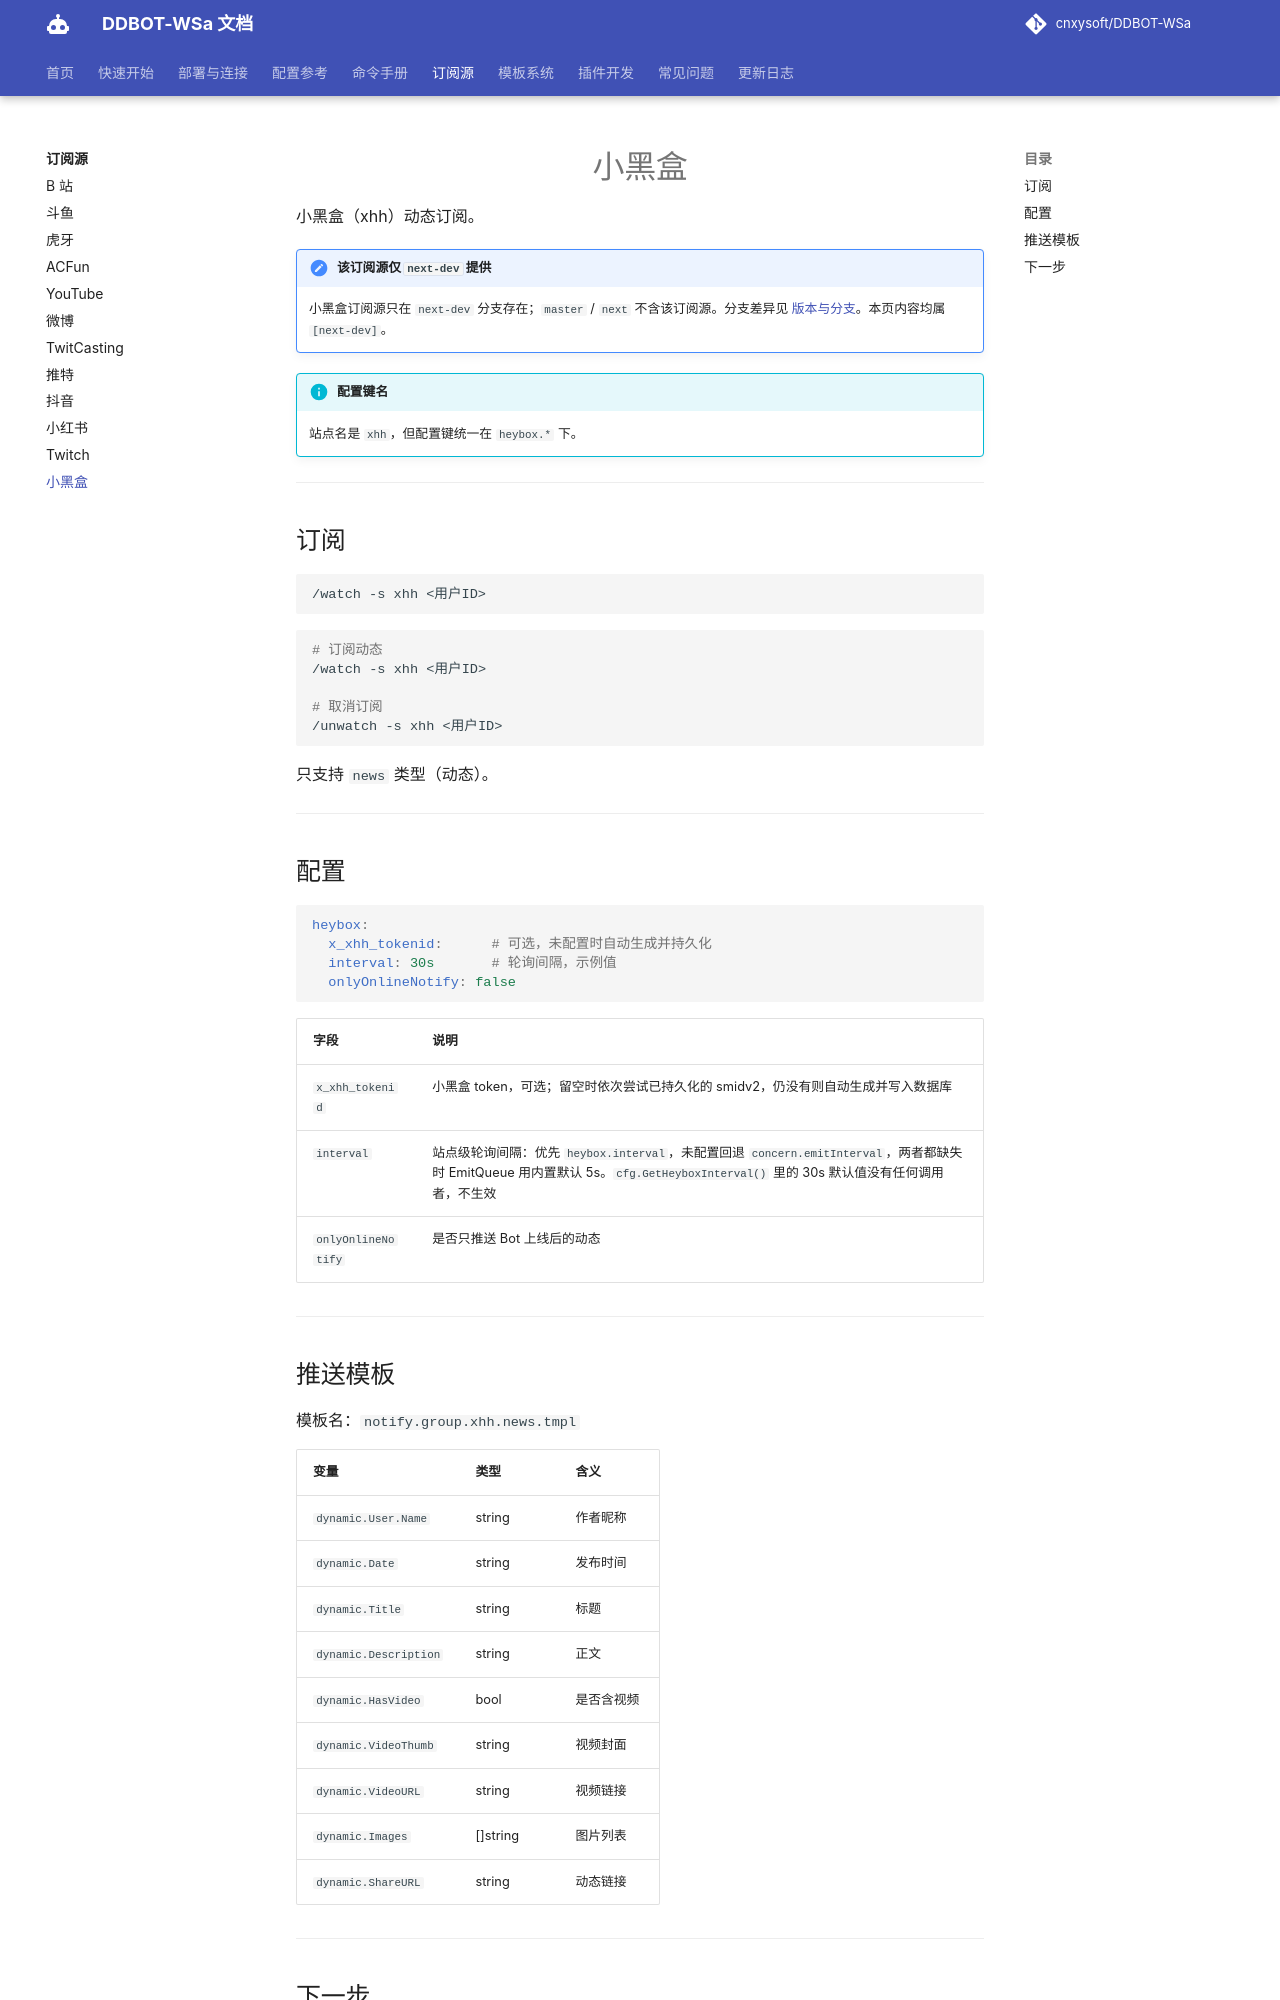

repository: kizunerwe/DDBOT-WSa-docs · page: sources/xhh/index.html · generator: mkdocs

# 小黑盒

小黑盒（xhh）动态订阅。

!!! note "该订阅源仅 `next-dev` 提供"
    小黑盒订阅源只在 `next-dev` 分支存在；`master` / `next` 不含该订阅源。分支差异见 [版本与分支](../deploy/branches.md)。本页内容均属 `[next-dev]`。

!!! info "配置键名"
    站点名是 `xhh`，但配置键统一在 `heybox.*` 下。

---

## 订阅

```
/watch -s xhh <用户ID>
```

```bash
# 订阅动态
/watch -s xhh <用户ID>

# 取消订阅
/unwatch -s xhh <用户ID>
```

只支持 `news` 类型（动态）。

---

## 配置

```yaml
heybox:
  x_xhh_tokenid:      # 可选，未配置时自动生成并持久化
  interval: 30s       # 轮询间隔，示例值
  onlyOnlineNotify: false
```

| 字段 | 说明 |
|------|------|
| `x_xhh_tokenid` | 小黑盒 token，可选；留空时依次尝试已持久化的 smidv2，仍没有则自动生成并写入数据库 |
| `interval` | 站点级轮询间隔：优先 `heybox.interval`，未配置回退 `concern.emitInterval`，两者都缺失时 EmitQueue 用内置默认 5s。`cfg.GetHeyboxInterval()` 里的 30s 默认值没有任何调用者，不生效 |
| `onlyOnlineNotify` | 是否只推送 Bot 上线后的动态 |

---
